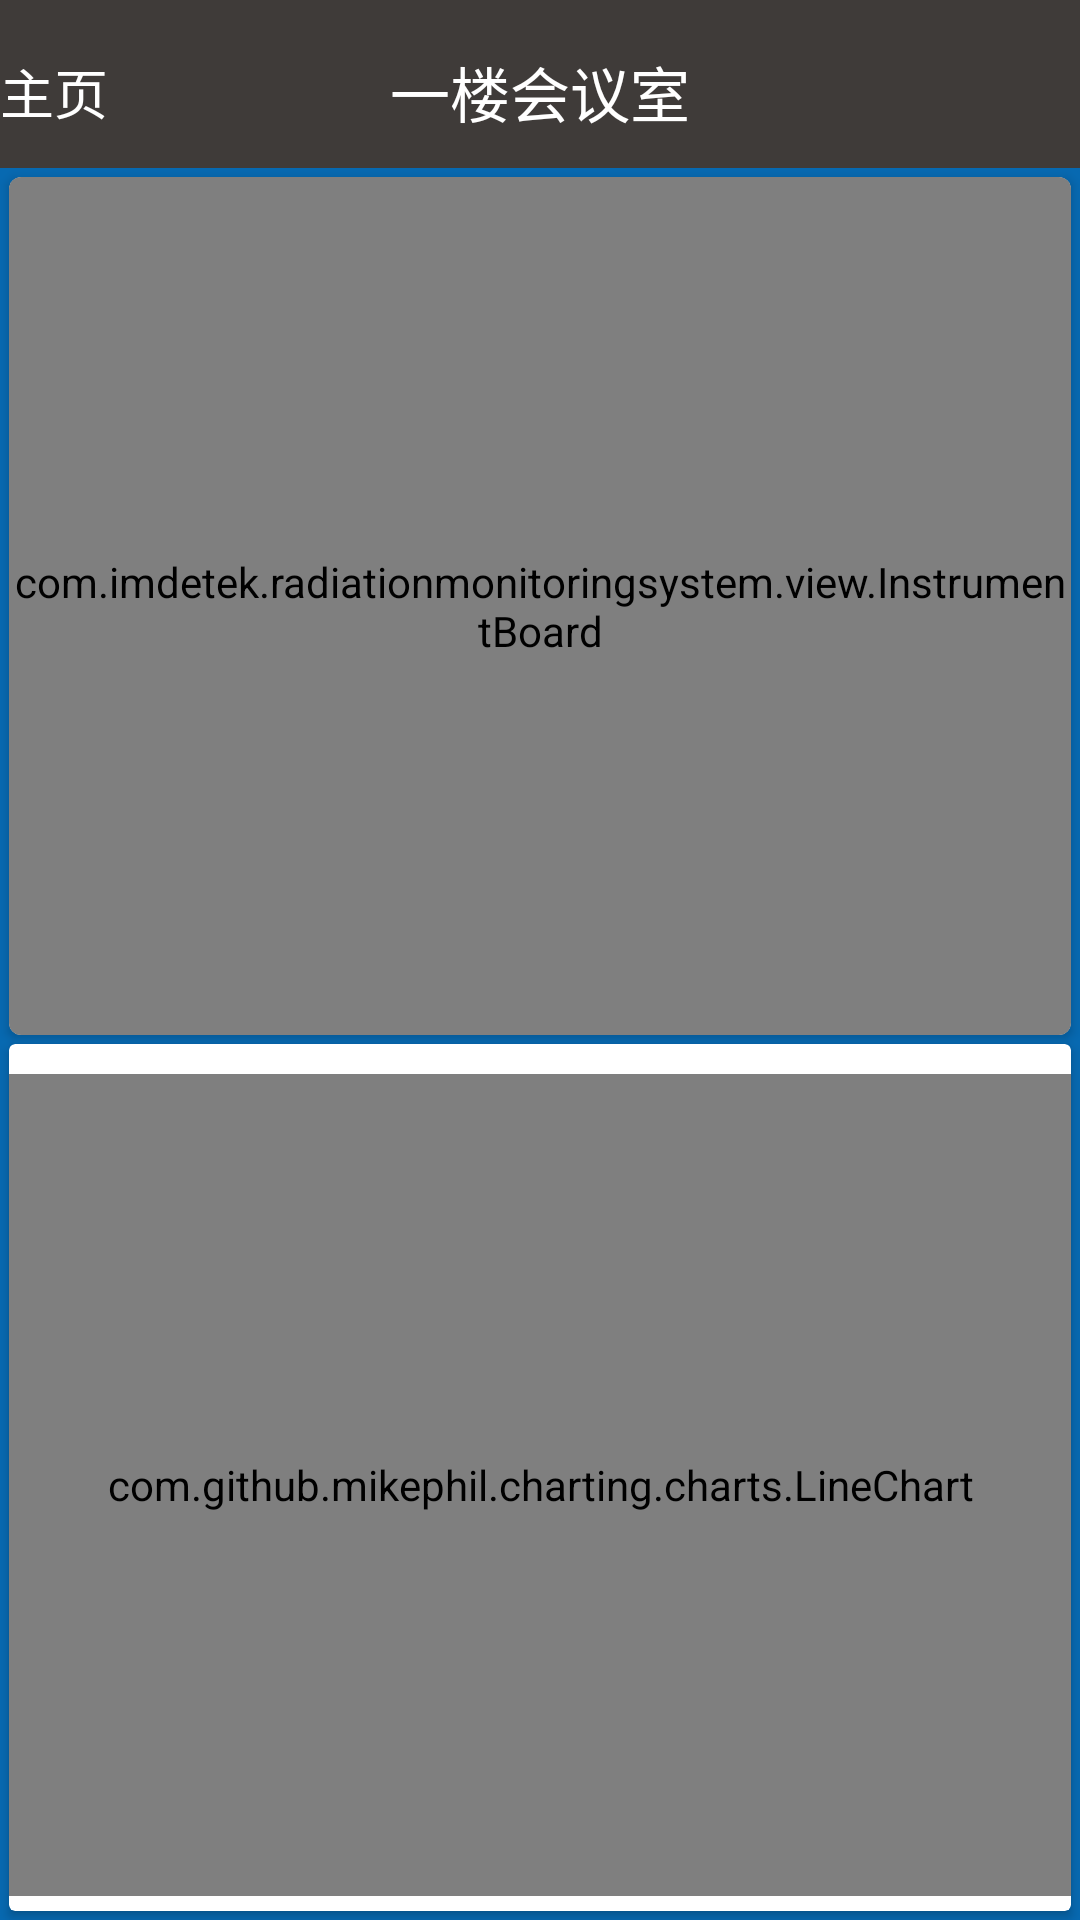

Here is an Android app screen rendered from its layout file. Give the layout XML and the strings, colors and styles it references.
<!-- AndroidManifest.xml: application theme AppTheme -->
<!-- res/layout/activity_equip_details.xml -->
<?xml version="1.0" encoding="utf-8"?>
<RelativeLayout xmlns:android="http://schemas.android.com/apk/res/android"
    xmlns:tools="http://schemas.android.com/tools"
    android:id="@+id/activity_equip_details"
    android:layout_width="match_parent"
    android:layout_height="match_parent"
    android:background="@color/welcome"
    android:fitsSystemWindows="true"
    tools:context="com.imdetek.radiationmonitoringsystem.activity.EquipDetailsActivity">

    <android.support.v7.widget.Toolbar
        xmlns:app="http://schemas.android.com/apk/res-auto"
        android:id="@+id/equip_details_toolbar"
        android:layout_width="match_parent"
        android:layout_height="?attr/actionBarSize"
        android:background="@color/colorPrimary"
        app:contentInsetLeft="0dp"
        app:contentInsetStart="0dp">
        <RelativeLayout
            android:layout_width="match_parent"
            android:layout_height="?attr/actionBarSize"
            android:gravity="center_vertical">
            <ImageButton
                android:id="@+id/back_btn"
                android:layout_width="wrap_content"
                android:layout_height="match_parent"
                android:layout_alignParentLeft="true"
                android:background="@color/transparent"
                android:src="@drawable/ic_chevron_left_white_36dp"/>
            <TextView
                android:id="@+id/back_title_btn"
                android:layout_width="wrap_content"
                android:layout_height="match_parent"
                android:layout_toRightOf="@+id/back_btn"
                android:gravity="center"
                android:clickable="true"
                android:textColor="@color/white"
                android:text="主页"
                android:textSize="18sp"/>
            <TextView
                android:id="@+id/title"
                android:layout_width="wrap_content"
                android:layout_height="match_parent"
                android:layout_centerInParent="true"
                android:layout_marginTop="10dp"
                android:gravity="center"
                android:textColor="@color/white"
                android:text="一楼会议室"
                android:textSize="20sp"/>
        </RelativeLayout>
    </android.support.v7.widget.Toolbar>

    <LinearLayout
        android:id="@+id/details_top"
        android:layout_width="match_parent"
        android:layout_height="match_parent"
        android:layout_below="@+id/equip_details_toolbar"
        android:orientation="vertical">
        <android.support.v7.widget.CardView
            xmlns:card_view="http://schemas.android.com/apk/res-auto"
            android:layout_width="match_parent"
            android:layout_height="match_parent"
            android:layout_weight="1"
            android:layout_margin="3dp"
            card_view:cardElevation="2dp"
            card_view:cardCornerRadius="4dp">
            <com.imdetek.radiationmonitoringsystem.view.InstrumentBoard
                android:id="@+id/instrument_board"
                android:layout_width="match_parent"
                android:layout_height="match_parent" />
        </android.support.v7.widget.CardView>
        <android.support.v7.widget.CardView
            xmlns:card_view="http://schemas.android.com/apk/res-auto"
            android:id="@+id/chart_card"
            android:layout_weight="1"
            android:layout_width="match_parent"
            android:layout_height="match_parent"
            android:layout_below="@id/details_top"
            android:layout_marginLeft="3dp"
            android:layout_marginRight="3dp"
            android:layout_marginBottom="3dp"
            card_view:cardCornerRadius="2dp"
            card_view:cardElevation="2dp">
            <RelativeLayout
                android:layout_width="match_parent"
                android:layout_height="match_parent">
                <com.github.mikephil.charting.charts.LineChart
                    android:id="@+id/chart"
                    android:layout_width="match_parent"
                    android:layout_height="match_parent"
                    android:layout_marginTop="10dp"
                    android:layout_marginBottom="5dp" />
            </RelativeLayout>
        </android.support.v7.widget.CardView>

    </LinearLayout>

</RelativeLayout>
<!-- resources referenced by this layout -->
<resources>
  <color name="colorPrimary">#3F3B39</color>
  <color name="transparent">#00000000</color>
  <color name="welcome">#0769B1</color>
  <color name="white">#FFFFFF</color>
  <style name="AppTheme" parent="Theme.AppCompat.Light.NoActionBar">
          
          <item name="colorPrimary">@color/colorPrimary</item>
          <item name="colorPrimaryDark">@color/colorPrimaryDark</item>
          <item name="colorAccent">@color/gray_cc</item>
      </style>
  <color name="colorPrimaryDark">#303F9F</color>
  <color name="gray_cc">#cccccc</color>
</resources>
